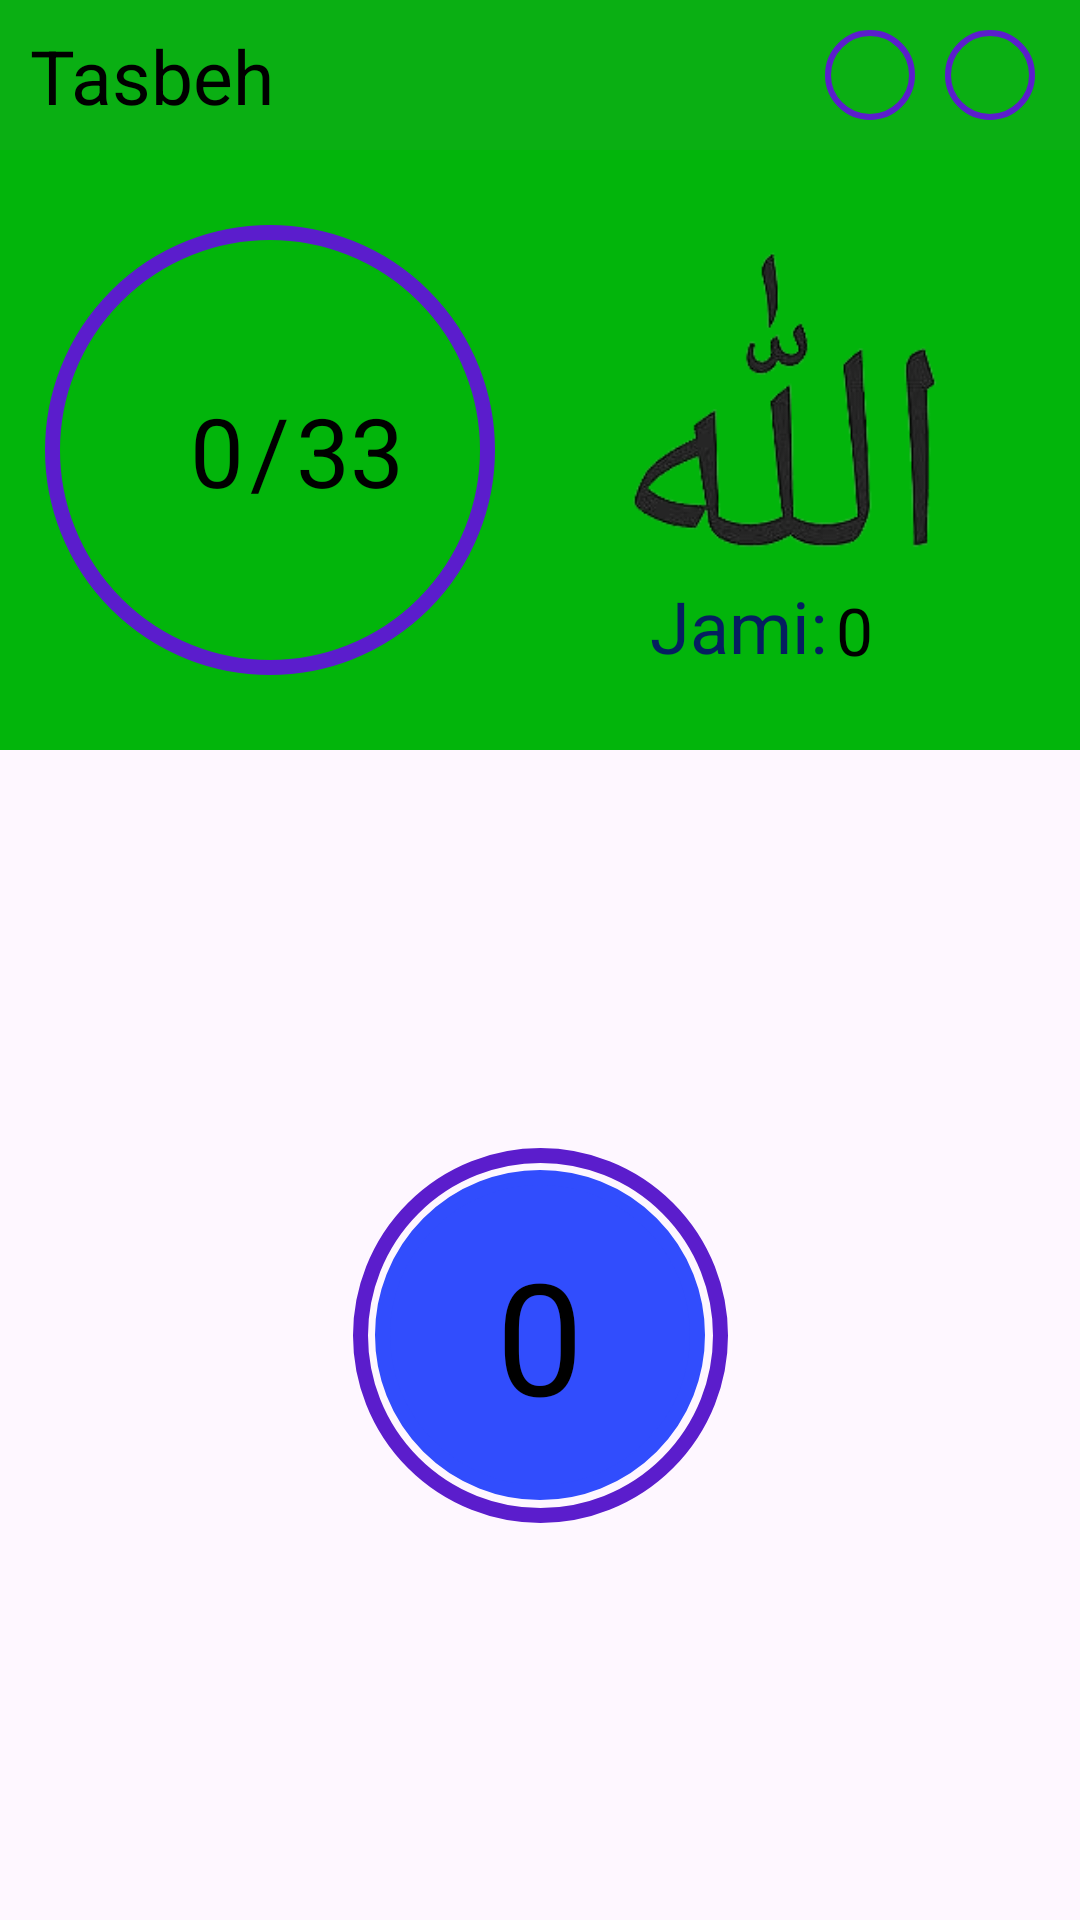

Layout XML and referenced resources for this Android screen:
<!-- AndroidManifest.xml: application theme Theme.PreyerApp -->
<!-- res/layout/fragment_tasbeh.xml -->
<?xml version="1.0" encoding="utf-8"?>
<androidx.constraintlayout.widget.ConstraintLayout xmlns:android="http://schemas.android.com/apk/res/android"
    xmlns:app="http://schemas.android.com/apk/res-auto"
    xmlns:tools="http://schemas.android.com/tools"
    android:layout_width="match_parent"
    android:layout_height="match_parent"

    tools:context=".MainActivity">

    <androidx.constraintlayout.widget.ConstraintLayout
        android:layout_width="match_parent"
        android:layout_height="50dp"
        android:id="@+id/tool"
        android:background="@color/mainColor"
        app:layout_constraintTop_toTopOf="parent"
        app:layout_constraintRight_toRightOf="parent"
        app:layout_constraintLeft_toLeftOf="parent">
        <TextView
            android:layout_width="wrap_content"
            android:layout_height="wrap_content"
            android:text="@string/tasbeh"
            android:layout_marginStart="10dp"
            android:textStyle="normal"
            android:textSize="25sp"
            android:textColor="@color/black"
            app:layout_constraintTop_toTopOf="@id/tool"
            app:layout_constraintLeft_toLeftOf="@id/tool"
            app:layout_constraintBottom_toBottomOf="@id/tool"/>
        <TableLayout
            android:layout_width="30dp"
            android:layout_height="30dp"
            android:id="@+id/choice_layout"
            android:clickable="true"

            android:background="@drawable/btnchl"
            app:layout_constraintTop_toTopOf="@id/tool"
            app:layout_constraintRight_toRightOf="parent"
            app:layout_constraintBottom_toBottomOf="@id/tool"
            android:layout_margin="15dp"    >
            <TextView
                android:layout_width="wrap_content"
                android:layout_height="wrap_content"

                android:id="@+id/choice"
                android:textColor="@color/black"
                android:textSize="16sp"
                android:textStyle="bold"
                android:gravity="center"
                android:padding="3dp"  />
        </TableLayout>
        <ImageView
            android:layout_width="30dp"
            android:layout_height="30dp"
            android:id="@+id/remove"
            app:layout_constraintTop_toTopOf="@id/choice_layout"
            app:layout_constraintBottom_toBottomOf="@id/choice_layout"
            app:layout_constraintRight_toLeftOf="@id/choice_layout"
            android:layout_marginEnd="10dp"
            android:clickable="true"
            android:background="@drawable/btnchl"
            android:padding="3dp"
            android:src="@drawable/rotation"
            android:importantForAccessibility="no" />


    </androidx.constraintlayout.widget.ConstraintLayout>


    <TableLayout
        android:layout_width="match_parent"
        android:layout_height="200dp"
        app:layout_constraintTop_toBottomOf="@id/tool"
        app:layout_constraintRight_toRightOf="parent"
        app:layout_constraintLeft_toLeftOf="parent"
        android:background="#02B50B"
        android:id="@+id/back"/>

    <TableLayout
        android:layout_width="125dp"
        android:layout_height="125dp"
        app:layout_constraintTop_toTopOf="@id/mainButton"
        app:layout_constraintBottom_toBottomOf="@id/mainButton"
        app:layout_constraintRight_toRightOf="@id/mainButton"
        app:layout_constraintLeft_toLeftOf="@id/mainButton"
        android:background="@drawable/btn"
        android:clickable="true"
        android:focusable="true"/>

    <TableLayout
        android:layout_width="110dp"
        android:layout_height="110dp"
        android:id="@+id/mainButton"
        android:background="@drawable/btn"
        android:backgroundTint="#314DFD"
app:layout_constraintTop_toBottomOf="@id/back"
        app:layout_constraintBottom_toBottomOf="parent"
        app:layout_constraintRight_toRightOf="parent"
        app:layout_constraintLeft_toLeftOf="parent"/>
    <TextView
        android:layout_width="wrap_content"
        android:layout_height="wrap_content"
        android:textSize="52sp"
        android:textColor="@color/black"
        android:hint="@string/_0"
        android:textColorHint="@color/black"
        android:id="@+id/text_count"
        app:layout_constraintTop_toTopOf="@id/mainButton"
        app:layout_constraintBottom_toBottomOf="@id/mainButton"
        app:layout_constraintLeft_toLeftOf="@id/mainButton"
        app:layout_constraintRight_toRightOf="@id/mainButton" />

    <TextView
        android:id="@+id/all_number"
        android:layout_width="wrap_content"
        android:layout_height="wrap_content"
        android:hint="@string/_0"
        android:textColor="@color/black"

        android:textColorHint="@color/black"
        android:textSize="22sp"
        android:layout_marginLeft="3dp"
        app:layout_constraintTop_toBottomOf="@id/image_a"
        app:layout_constraintBottom_toBottomOf="@id/viewCount"
        app:layout_constraintLeft_toRightOf="@id/aa" />
    <TextView
        android:layout_width="wrap_content"
        android:layout_height="wrap_content"
        android:text="@string/jami"
        android:id="@+id/aa"
        android:textSize="24sp"
        android:textColor="#051F60"
        app:layout_constraintLeft_toLeftOf="@id/image_a"
        app:layout_constraintBottom_toBottomOf="@id/all_number"
        android:layout_marginStart="14dp"/>
    <TableLayout
        android:layout_width="150dp"
        android:layout_height="150dp"
        app:layout_constraintTop_toTopOf="@id/back"
        app:layout_constraintLeft_toLeftOf="parent"
        app:layout_constraintBottom_toBottomOf="@id/back"
        android:background="@drawable/btn"
        android:id="@+id/viewCount"
        android:layout_margin="15dp"
        />
    <TextView
        android:layout_width="wrap_content"
        android:layout_height="wrap_content"
        android:textSize="32sp"
        android:id="@+id/view_number"

        app:layout_constraintTop_toTopOf="@id/viewCount"
        app:layout_constraintBottom_toBottomOf="@id/viewCount"
        app:layout_constraintRight_toLeftOf="@id/divide"
        android:layout_marginStart="10dp"
        android:textColor="@color/black"
        android:hint="@string/_0"
        android:layout_marginEnd="2dp"
        android:textColorHint="@color/black"/>
    <TextView
        android:layout_width="wrap_content"
        android:layout_height="wrap_content"
        android:hint="@string/d"
        android:id="@+id/divide"
        app:layout_constraintTop_toTopOf="@id/viewCount"
        app:layout_constraintBottom_toBottomOf="@id/viewCount"
        app:layout_constraintRight_toRightOf="@id/viewCount"
        app:layout_constraintLeft_toLeftOf="@id/viewCount"
        android:textSize="32sp"

        android:textColorHint="@color/black"  />
    <TextView
        android:layout_width="wrap_content"
        android:layout_height="wrap_content"
        app:layout_constraintTop_toTopOf="@id/viewCount"
        app:layout_constraintBottom_toBottomOf="@id/viewCount"
        app:layout_constraintLeft_toRightOf="@id/divide"
        android:textColor="@color/black"
        android:textSize="32sp"
        android:id="@+id/tt"
        android:layout_marginStart="2dp"
        android:text="@string/_33"   />
    <ImageView
        android:layout_width="120dp"
        android:layout_height="120dp"
        android:id="@+id/image_a"
        android:src="@drawable/tasbeh_a"
        app:layout_constraintTop_toTopOf="@id/viewCount"
        app:layout_constraintLeft_toRightOf="@id/viewCount"
        app:layout_constraintRight_toRightOf="parent"  />






</androidx.constraintlayout.widget.ConstraintLayout>
<!-- resources referenced by this layout -->
<resources>
  <color name="black">#FF000000</color>
  <color name="mainColor">#0AAF13</color>
  <!-- drawable btn (drawable) -->
  <?xml version="1.0" encoding="utf-8"?>
  <shape android:shape="oval"
      xmlns:android="http://schemas.android.com/apk/res/android">
      <stroke android:color="#5B1DCC"
          android:width="5dp"
          />
  
  
  </shape>
  <!-- drawable btnchl (drawable) -->
  <?xml version="1.0" encoding="utf-8"?>
  <shape android:shape="oval"
      xmlns:android="http://schemas.android.com/apk/res/android">
      <stroke android:color="#5B1DCC"
          android:width="2dp"
          />
  
  
  </shape>
  <!-- drawable tasbeh_a: png bitmap (drawable, 22984 bytes) -->
  <string name="_0">0</string>
  <string name="_33">33</string>
  <string name="d">/</string>
  <string name="jami">Jami:</string>
  <string name="tasbeh">Tasbeh</string>
  <style name="Theme.PreyerApp" parent="Base.Theme.PreyerApp" />
  <style name="Base.Theme.PreyerApp" parent="Theme.Material3.DayNight.NoActionBar">
          
          
      </style>
</resources>
